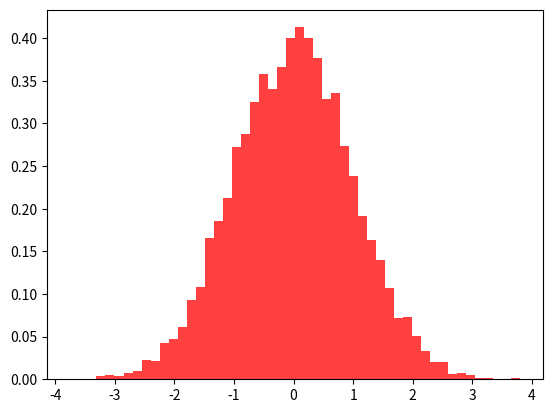

Python code for this plot:
import matplotlib.pyplot as plt
import numpy as np
mean,sigma=0,1
x=mean+sigma*np.random.randn(10000)
plt.hist(x,50,density=True,histtype='bar',facecolor='red',alpha=0.75) #what is alpha mean?
plt.show()